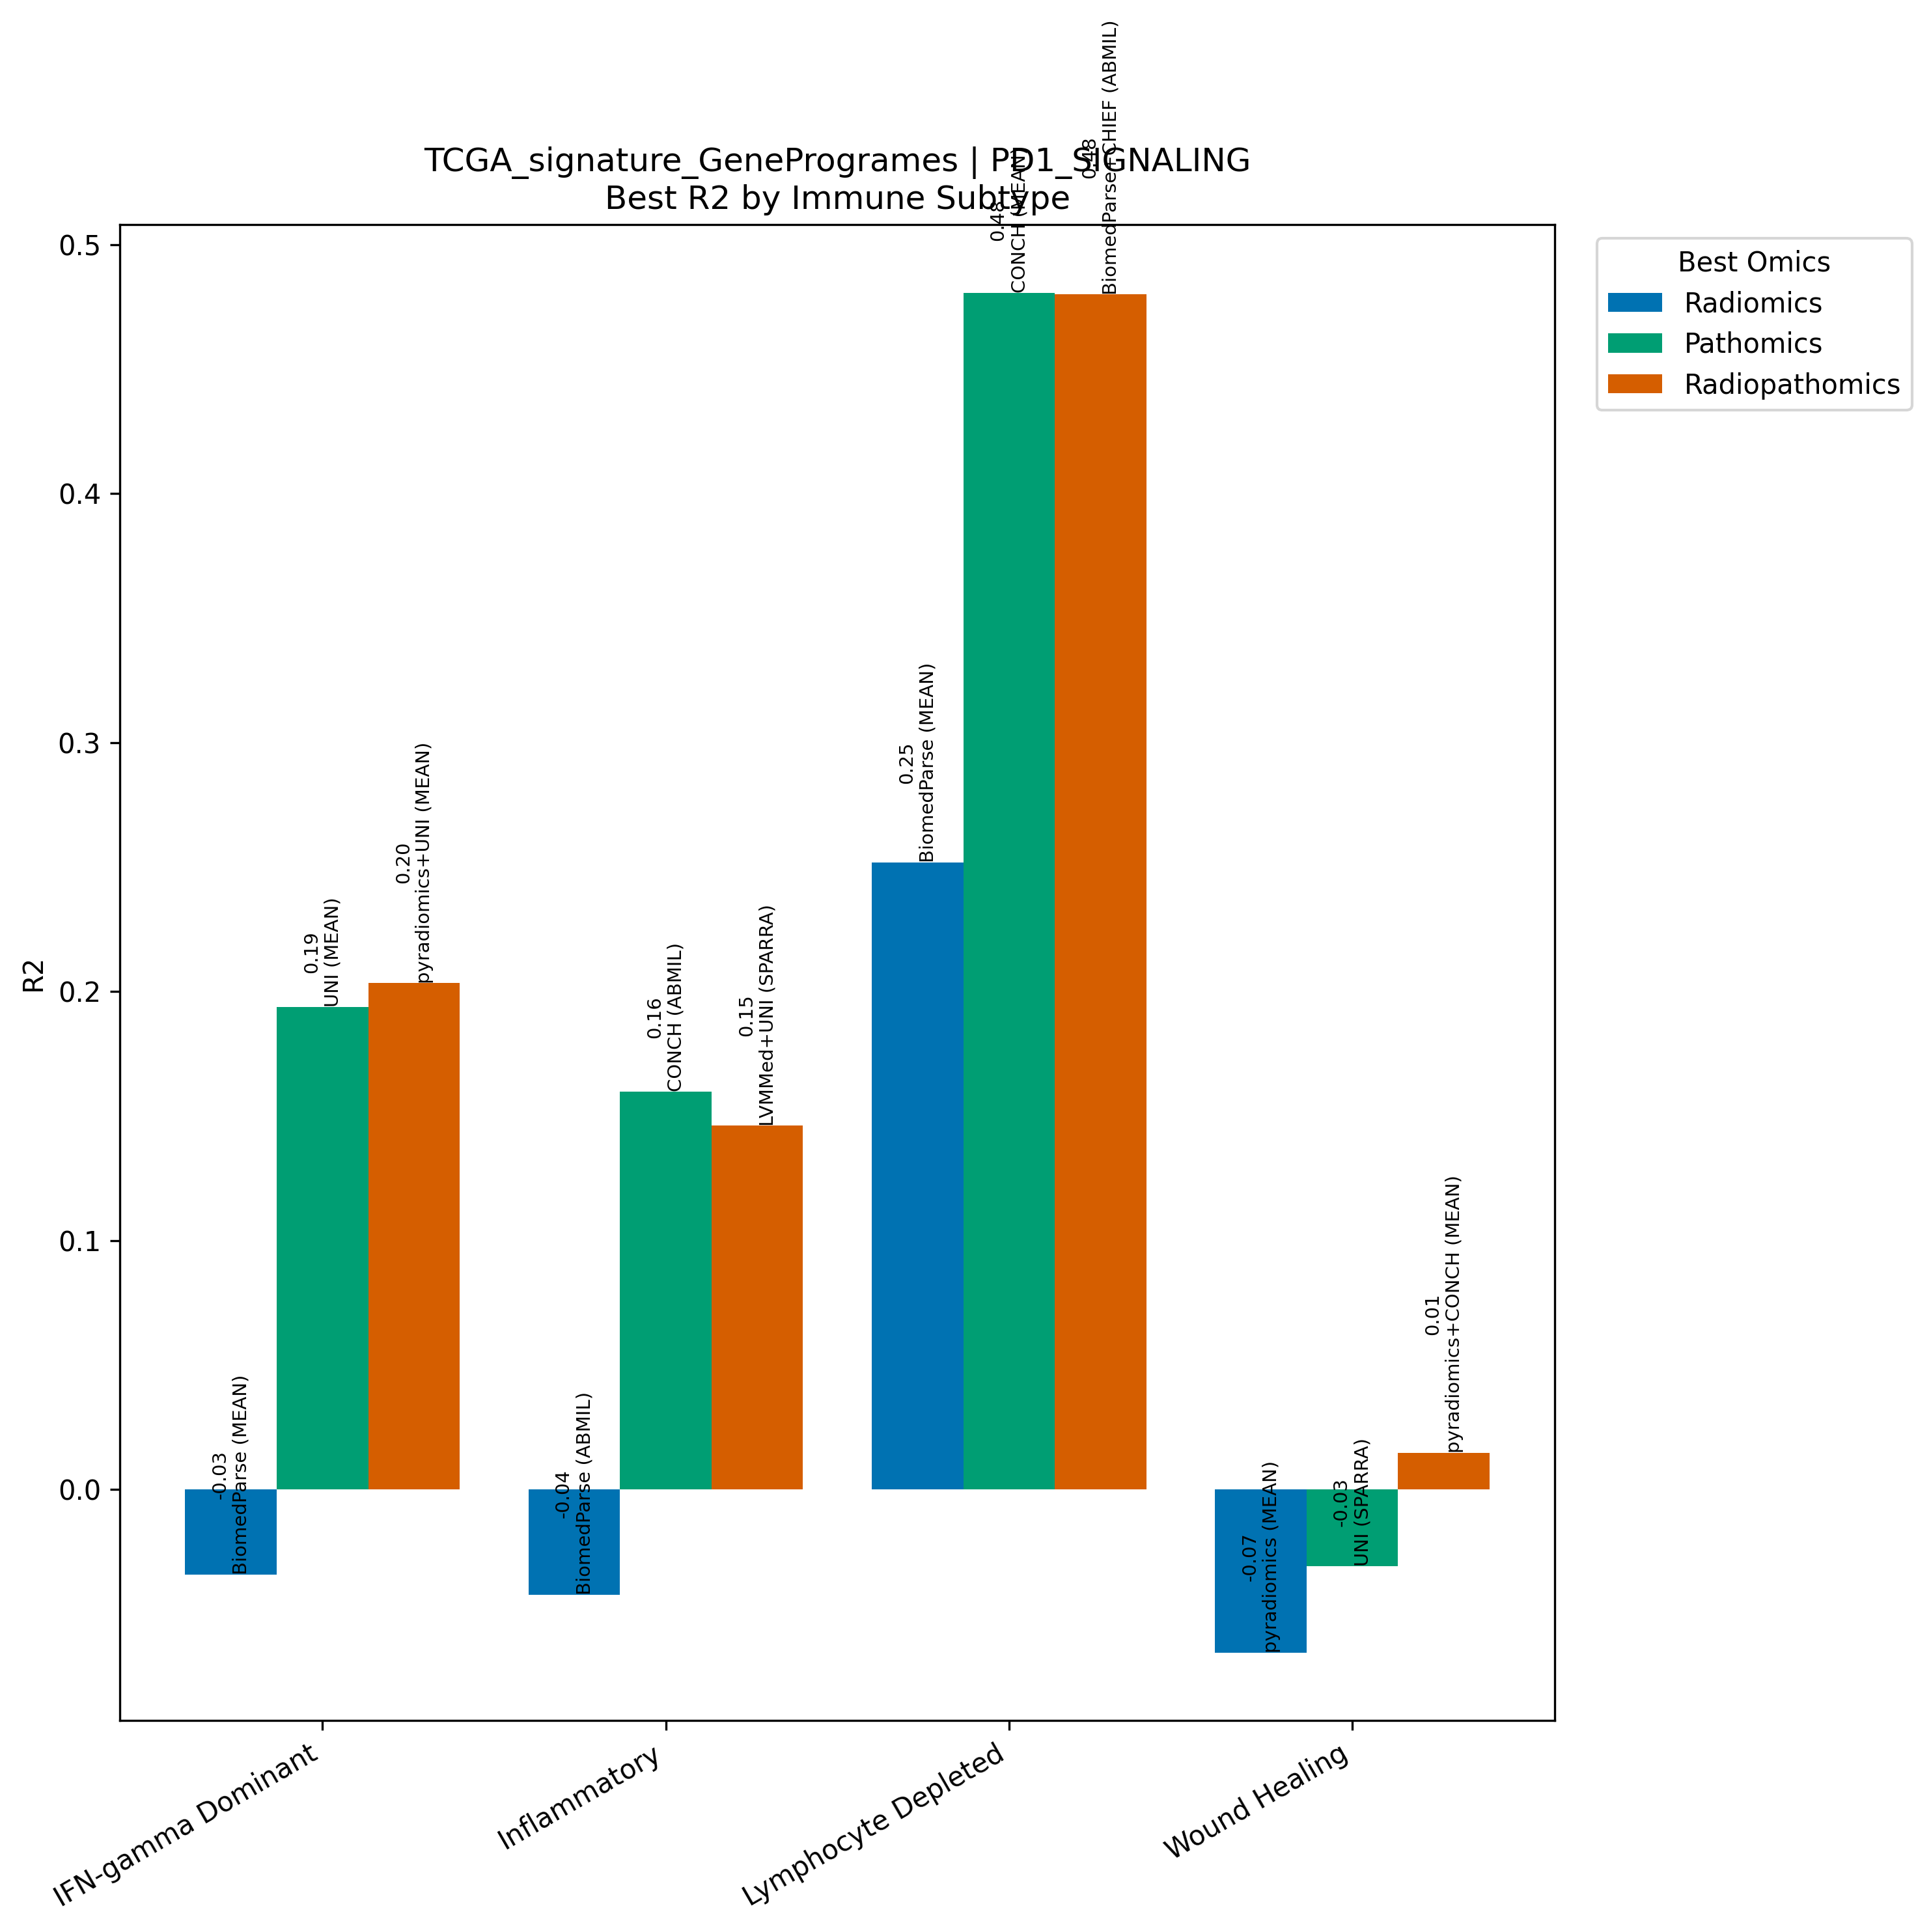

Values plotted in this chart, from the file beside it:
Model, Omics, Subtype, R2, N
BiomedParse (MEAN), Radiomics, IFN-gamma Dominant, -0.03413, 267
UNI (MEAN), Pathomics, IFN-gamma Dominant, 0.1938, 267
pyradiomics+UNI (MEAN), Radiopathomics, IFN-gamma Dominant, 0.2034, 267
BiomedParse (ABMIL), Radiomics, Inflammatory, -0.04231, 311
CONCH (ABMIL), Pathomics, Inflammatory, 0.1598, 311
LVMMed+UNI (SPARRA), Radiopathomics, Inflammatory, 0.1461, 311
BiomedParse (MEAN), Radiomics, Lymphocyte Depleted, 0.2519, 94
CONCH (MEAN), Pathomics, Lymphocyte Depleted, 0.4806, 94
BiomedParse+CHIEF (ABMIL), Radiopathomics, Lymphocyte Depleted, 0.4799, 94
pyradiomics (MEAN), Radiomics, Wound Healing, -0.06554, 214
UNI (SPARRA), Pathomics, Wound Healing, -0.03084, 214
pyradiomics+CONCH (MEAN), Radiopathomics, Wound Healing, 0.01469, 214
